Photos from the image-classification dataset "weather_dataset" in the GitHub repository litvix-whale/llm. Its 4 classes are: cloudy, rain, shine, sunrise.

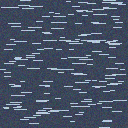
Label: rain

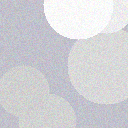
Label: cloudy

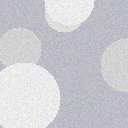
Label: cloudy

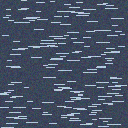
Label: rain

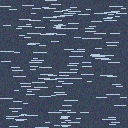
Label: rain

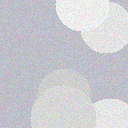
Label: cloudy
